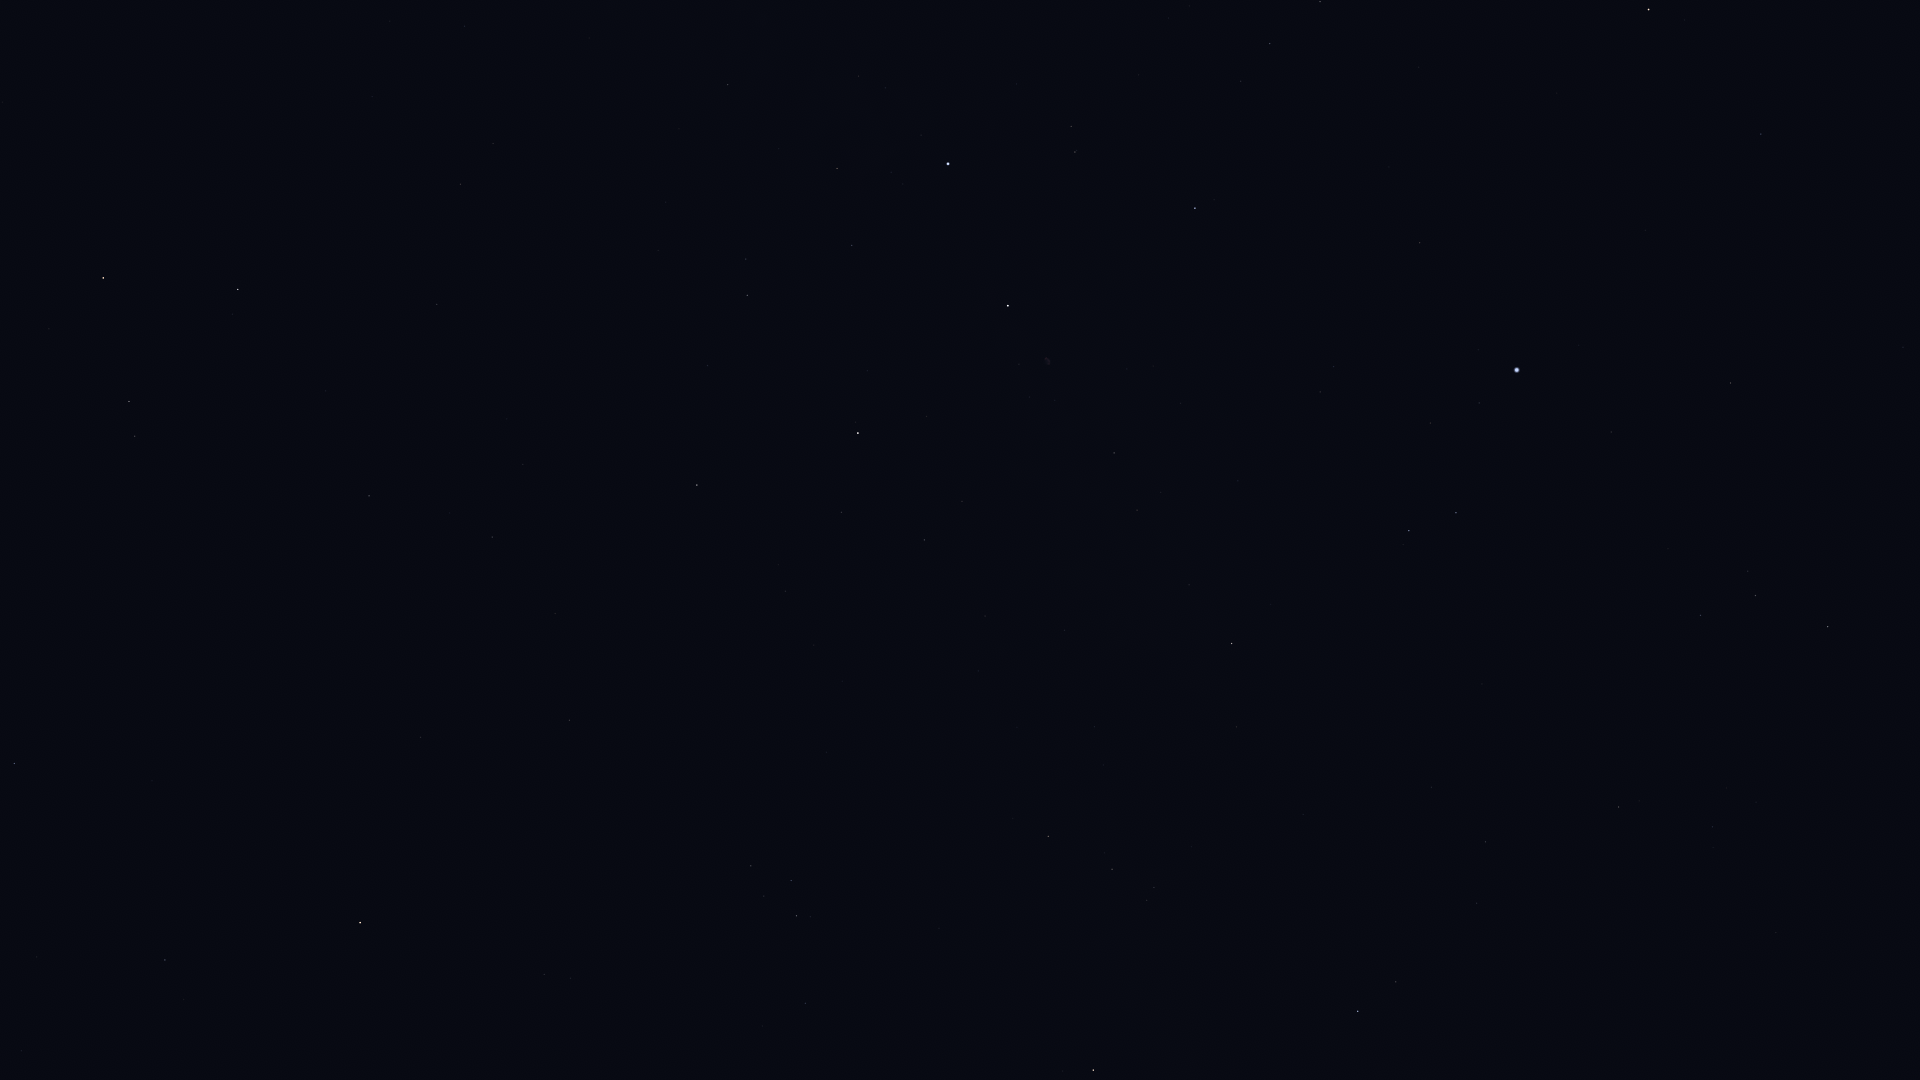

Source data for this figure (header and first rows):
Star_ID, Name, X, Y
85112, HIP 85112, 1903, 347
86414, HIP 86414, 1761, 134
86974, HIP 86974, 1828, 627
87808, HIP 87808, 1731, 383
87833, Eltanin, 1649, 9
87933, HIP 87933, 1756, 595
88794, HIP 88794, 1701, 615
91262, Vega, 1517, 370
91852, Xihe, 1487, 430
92420, Sheliak, 1456, 513
92791, HIP 92791, 1431, 423
93194, Sulafat, 1409, 531
93747, Okab, 1358, 1011
94481, Aladfar, 1334, 367
95771, Anser, 1237, 727
95853, HIP 95853, 1270, 44
95947, Albireo, 1232, 644
96078, Uruk, 1198, 931
96757, Sham, 1154, 887
96837, HIP 96837, 1147, 900
97165, Fawaris, 1195, 208
97278, Tarazed, 1093, 1070
97365, HIP 97365, 1112, 869
98110, HIP 98110, 1114, 453
98337, HIP 98337, 1048, 836
98543, HIP 98543, 1065, 630
98920, HIP 98920, 1013, 818
100453, Sadr, 1008, 306
101421, Aldulfin, 806, 1003
101769, Rotanev, 797, 916
101958, Sualocin, 791, 881
102098, Deneb, 948, 164
102488, Aljanah, 858, 433
103527, Musica, 648, 980
104521, HIP 104521, 571, 978
104780, Solaris, 582, 860
104858, HIP 104858, 544, 974
105570, HIP 105570, 470, 1040
107310, HIP 107310, 523, 464
107315, Enif, 360, 923
107354, HIP 107354, 492, 537
109176, HIP 109176, 369, 496
109352, HIP 109352, 441, 306
109427, Biham, 165, 960
109937, HIP 109937, 461, 184
111104, HIP 111104, 465, 26
112029, Homam, 14, 764
112158, Matar, 238, 290
112748, Sadalbari, 129, 402
113881, Scheat, 103, 278
